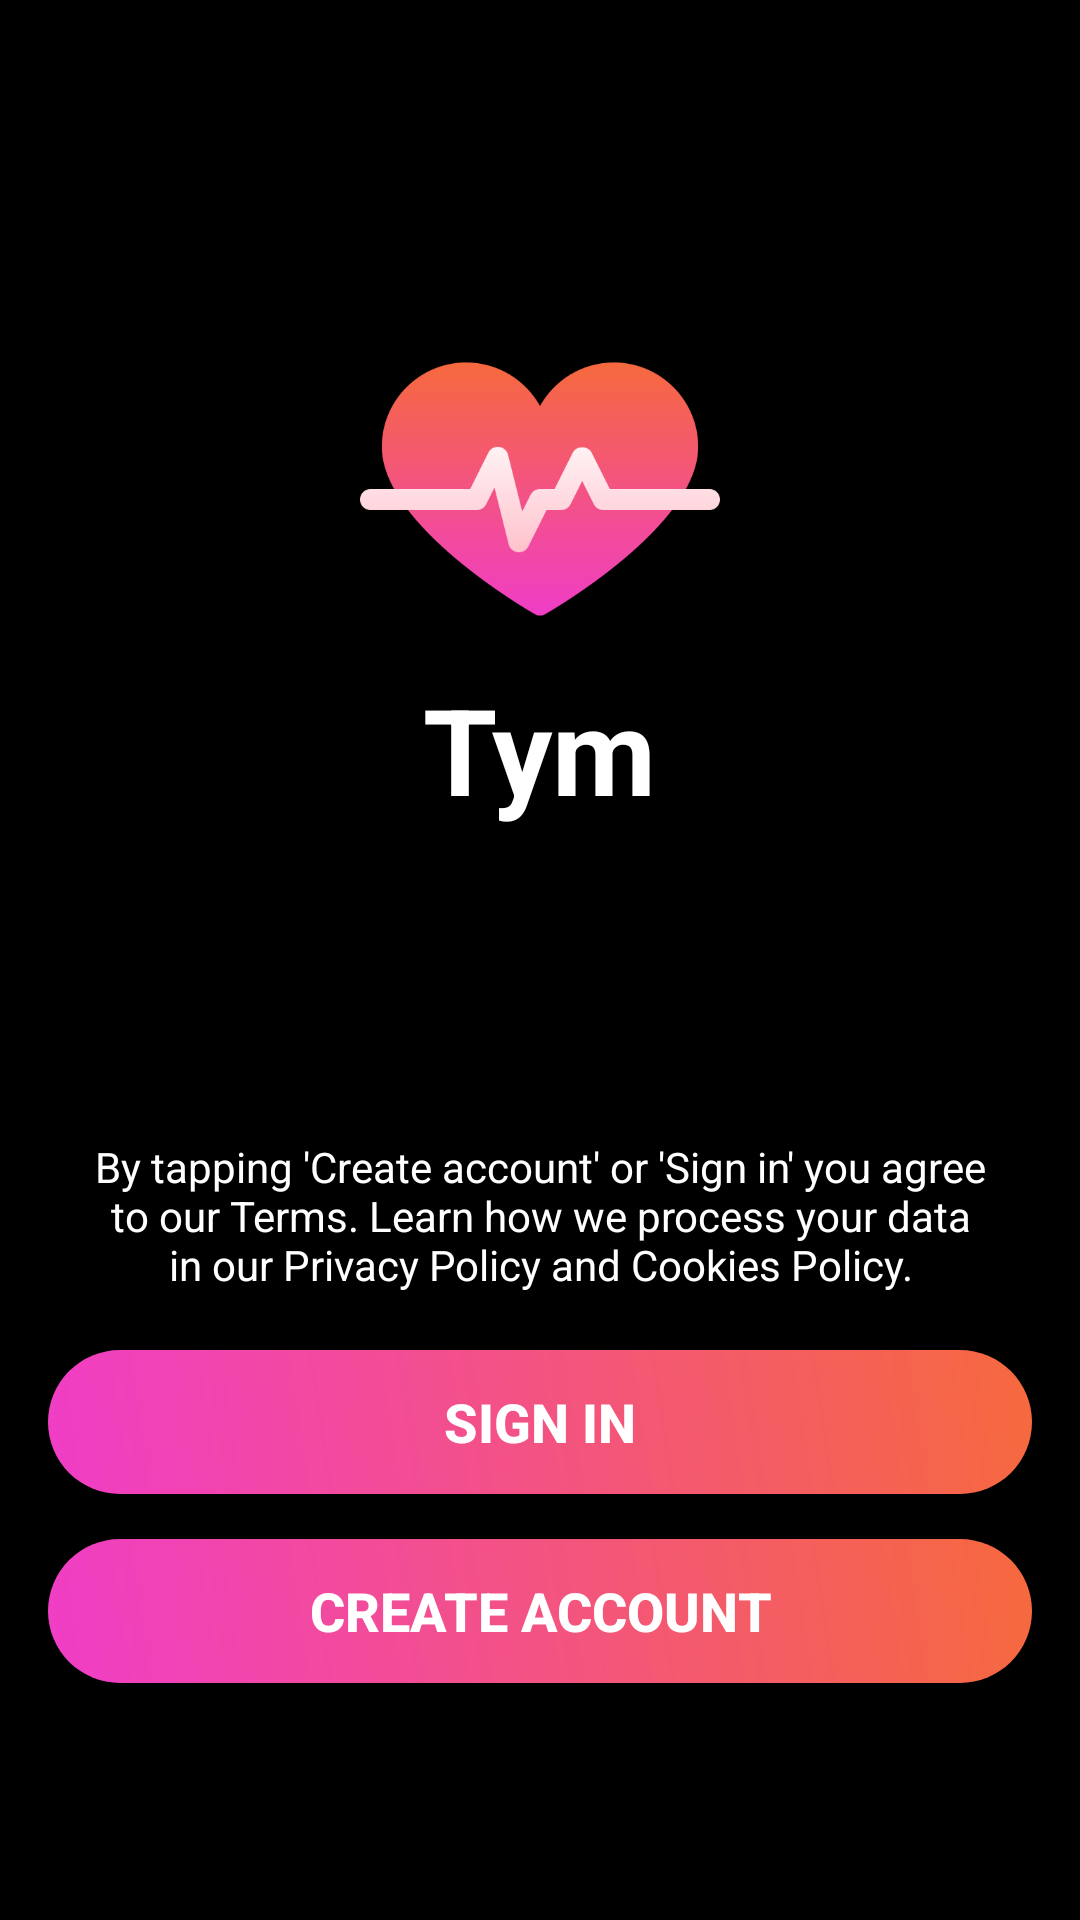

Layout XML and referenced resources for this Android screen:
<!-- AndroidManifest.xml: application theme Theme.DatingApp -->
<!-- res/layout/activity_choose_login_or_registation.xml -->
<?xml version="1.0" encoding="utf-8"?>
<LinearLayout xmlns:android="http://schemas.android.com/apk/res/android"
    xmlns:app="http://schemas.android.com/apk/res-auto"
    xmlns:tools="http://schemas.android.com/tools"
    android:id="@+id/main"
    android:layout_width="match_parent"
    android:layout_height="match_parent"
    android:orientation="vertical"
    android:background="@color/black"
    android:padding="16dp"
    tools:context=".LoginRegister.ChooseLoginOrRegistationActivity">

    <LinearLayout
        android:layout_width="match_parent"
        android:layout_height="0dp"
        android:layout_weight="8"
        android:gravity="center"
        android:orientation="vertical">

        <ImageView
            android:layout_width="120dp"
            android:layout_height="120dp"
            android:src="@drawable/heart_beat" />

        <TextView
            android:layout_width="wrap_content"
            android:layout_height="wrap_content"
            android:text="Tym"
            android:textColor="@color/white"
            android:textSize="40sp"
            android:textStyle="bold"
            android:layout_marginTop="0dp" />
    </LinearLayout>

    <LinearLayout
        android:layout_width="match_parent"
        android:layout_height="0dp"
        android:layout_weight="2"
        android:gravity="center_horizontal"
        android:orientation="vertical">

        <TextView
            android:layout_width="330dp"
            android:layout_height="wrap_content"
            android:text="By tapping 'Create account' or 'Sign in' you agree to our Terms. Learn how we process your data in our Privacy Policy and Cookies Policy."
            android:textSize="14sp"
            android:textColor="@color/white"
            android:gravity="center_horizontal"
            android:padding="16dp" />
    </LinearLayout>

    <RelativeLayout
        android:layout_width="match_parent"
        android:layout_height="0dp"
        android:layout_weight="3"
        android:gravity="center_horizontal">

        <Button
            android:id="@+id/login"
            android:layout_width="350dp"
            android:layout_height="wrap_content"
            app:backgroundTint="@null"
            android:background="@drawable/button_background"
            android:text="Sign in"
            android:textStyle="bold"
            android:textSize="18dp"
            android:textColor="@color/white"
            android:layout_centerHorizontal="true"
            android:layout_alignParentTop="true" />

        <Button
            android:id="@+id/register"
            android:layout_width="350dp"
            android:layout_height="wrap_content"
            app:backgroundTint="@null"
            android:background="@drawable/button_background"
            android:text="Create account"
            android:textColor="@color/white"
            android:textStyle="bold"
            android:textSize="18dp"
            android:layout_below="@id/login"
            android:layout_centerHorizontal="true"
            android:layout_marginTop="15dp" />
    </RelativeLayout>

    <LinearLayout
        android:layout_width="match_parent"
        android:layout_height="0dp"
        android:layout_weight="1"
        android:orientation="vertical" />
</LinearLayout>
<!-- resources referenced by this layout -->
<resources>
  <color name="black">#FF000000</color>
  <color name="white">#FFFFFFFF</color>
  <!-- drawable button_background (drawable) -->
  <?xml version="1.0" encoding="utf-8"?>
  <shape xmlns:android="http://schemas.android.com/apk/res/android"
      android:shape="rectangle">
  
      <corners android:radius="50dp" />
  
      <gradient
          android:startColor="#F03DC7"
          android:endColor="#F6693D"
          android:angle="45"/>
  </shape>
  <!-- drawable heart_beat: png bitmap (drawable, 17164 bytes) -->
  <style name="Theme.DatingApp" parent="Base.Theme.DatingApp" />
  <style name="Base.Theme.DatingApp" parent="Theme.AppCompat.Light.NoActionBar">
          
          
      </style>
</resources>
